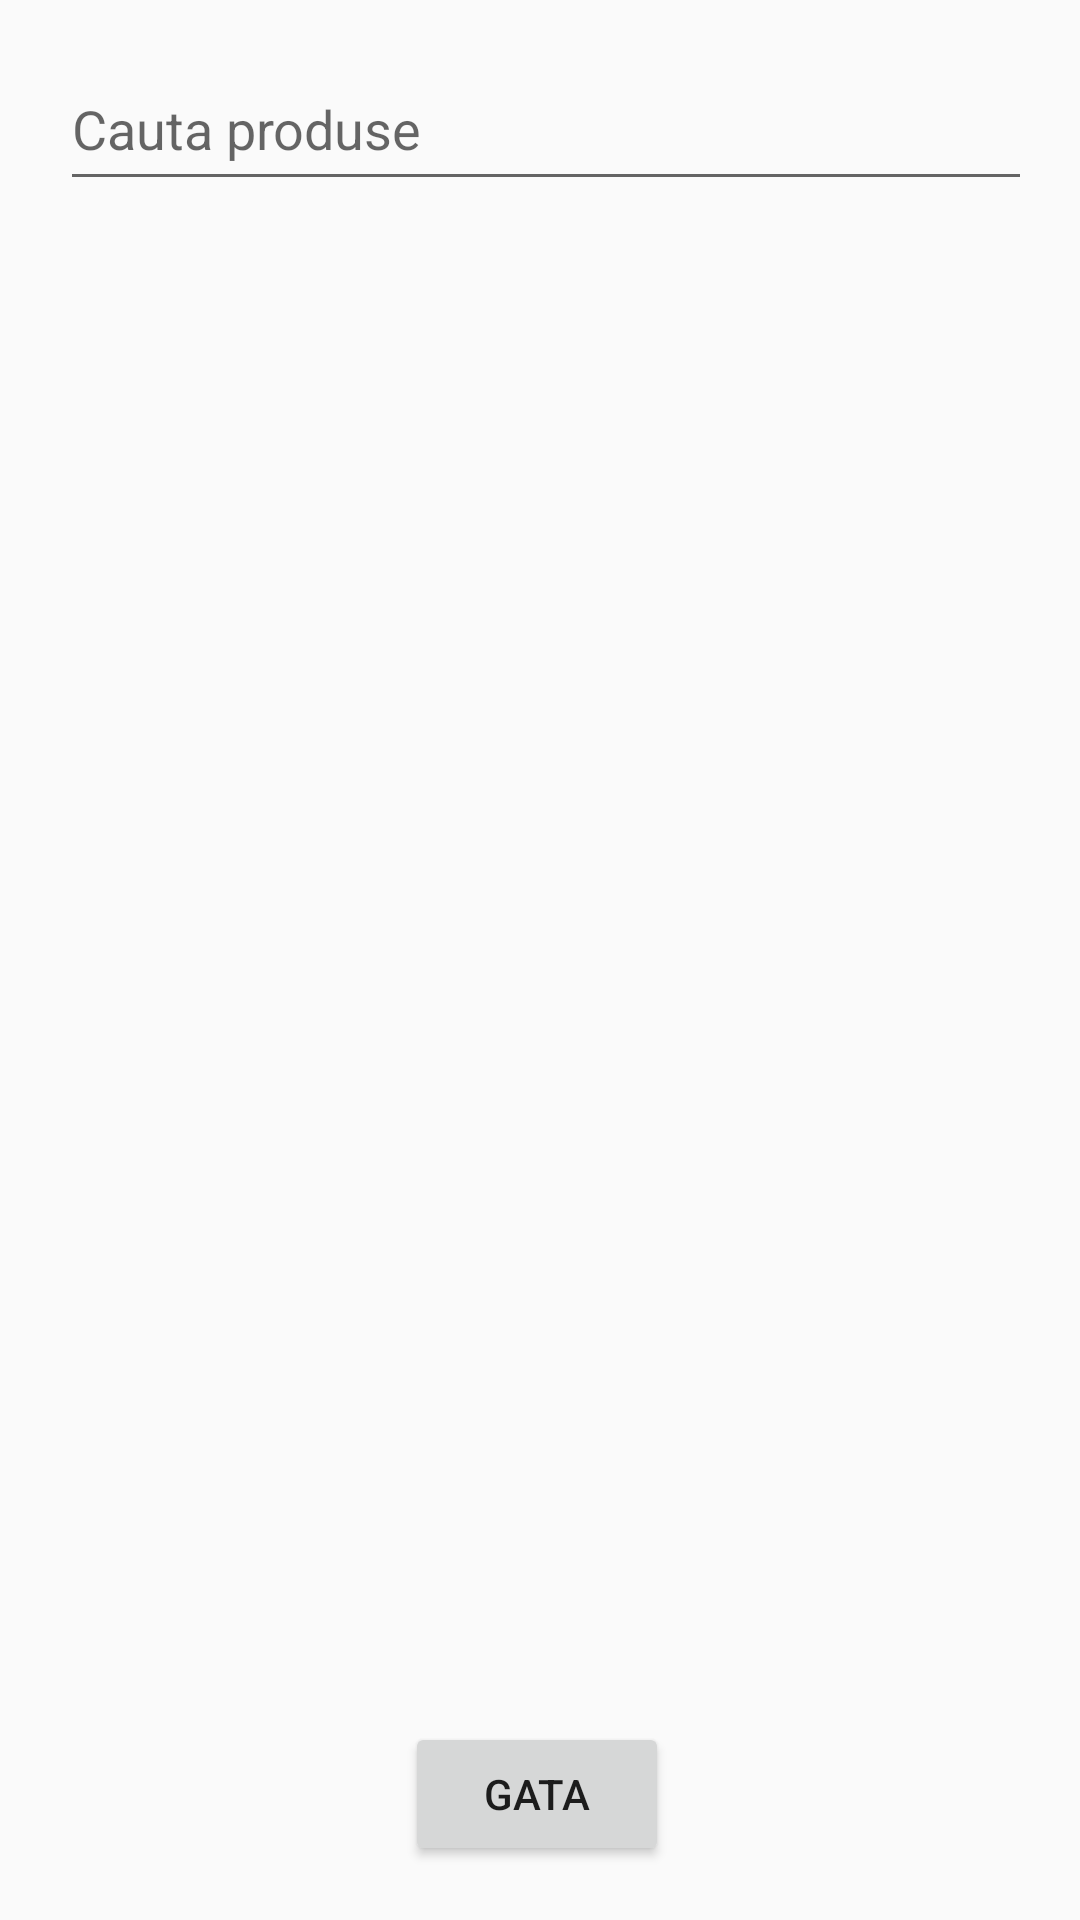

This screen was rendered from an Android layout file. Write that file and the resources it references.
<!-- AndroidManifest.xml: application theme AppTheme -->
<!-- res/layout/activity_products_list.xml -->
<?xml version="1.0" encoding="utf-8"?>
<android.support.constraint.ConstraintLayout xmlns:android="http://schemas.android.com/apk/res/android"
    xmlns:app="http://schemas.android.com/apk/res-auto"
    xmlns:tools="http://schemas.android.com/tools"
    android:layout_width="match_parent"
    android:layout_height="match_parent"
    tools:context=".ProductsList">

    <AutoCompleteTextView
        android:id="@+id/autoCompleteTextView"
        android:layout_width="324dp"
        android:layout_height="51dp"
        android:layout_marginBottom="8dp"
        android:layout_marginEnd="28dp"
        android:layout_marginStart="32dp"
        android:layout_marginTop="16dp"
        android:hint="Cauta produse"
        app:layout_constraintBottom_toTopOf="@+id/listview"
        app:layout_constraintEnd_toEndOf="parent"
        app:layout_constraintStart_toStartOf="parent"
        app:layout_constraintTop_toTopOf="parent"
        tools:ignore="MissingConstraints" />

    <ListView
        android:id="@+id/listvv"
        android:layout_width="368dp"
        android:layout_height="0dp"
        android:layout_marginBottom="1dp"
        android:layout_marginEnd="8dp"
        android:layout_marginStart="8dp"
        android:layout_marginTop="8dp"
        app:layout_constraintBottom_toTopOf="@+id/button"
        app:layout_constraintEnd_toEndOf="parent"
        app:layout_constraintStart_toStartOf="parent"
        app:layout_constraintTop_toBottomOf="@+id/autoCompleteTextView"
        tools:ignore="MissingConstraints" />

    <Button
        android:id="@+id/button"
        android:layout_width="wrap_content"
        android:layout_height="wrap_content"
        android:layout_marginBottom="18dp"
        android:layout_marginEnd="149dp"
        android:layout_marginStart="147dp"
        android:layout_marginTop="1dp"
        android:text="Gata"
        app:layout_constraintBottom_toBottomOf="parent"
        app:layout_constraintEnd_toEndOf="parent"
        app:layout_constraintStart_toStartOf="parent"
        app:layout_constraintTop_toBottomOf="@+id/listview"
        tools:ignore="MissingConstraints" />

</android.support.constraint.ConstraintLayout>
<!-- resources referenced by this layout -->
<resources>
  <style name="AppTheme" parent="Theme.AppCompat.Light.DarkActionBar">
          
          <item name="colorPrimary">@color/colorPrimary</item>
          <item name="colorPrimaryDark">@color/colorPrimaryDark</item>
          <item name="colorAccent">@color/colorAccent</item>
      </style>
  <!-- not gathered from this repository: default colours our renderer supplied (Android Studio template values) -->
  <color name="colorPrimary">#FF6200EE</color>
  <color name="colorPrimaryDark">#FF3700B3</color>
  <color name="colorAccent">#FF03DAC5</color>
</resources>
